4-way image classification set "data" from GitHub (magahisca/dfruitdisease); label vocabulary: anthracnose, cactus virus X, healthy, stem canker.

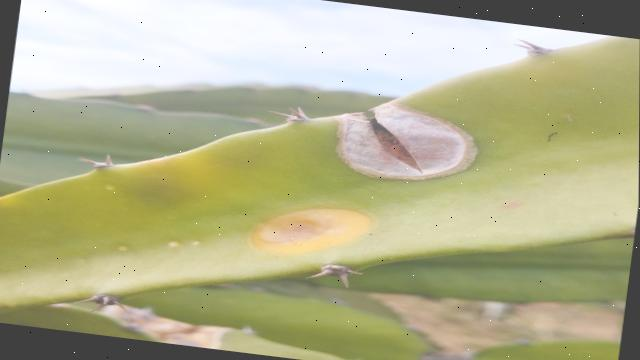
Label: anthracnose

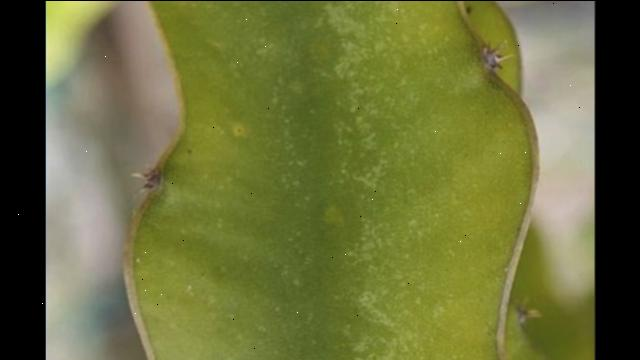
Label: cactus virus X

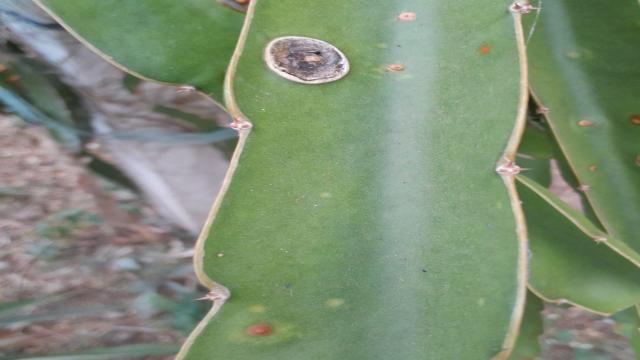
Label: stem canker

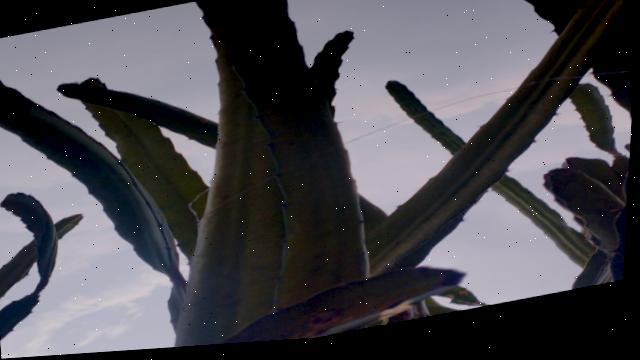
Label: healthy

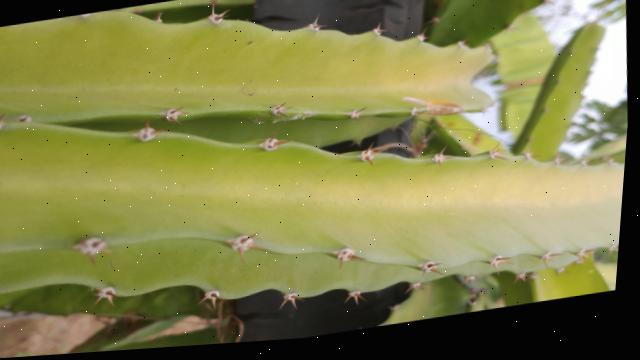
Label: healthy

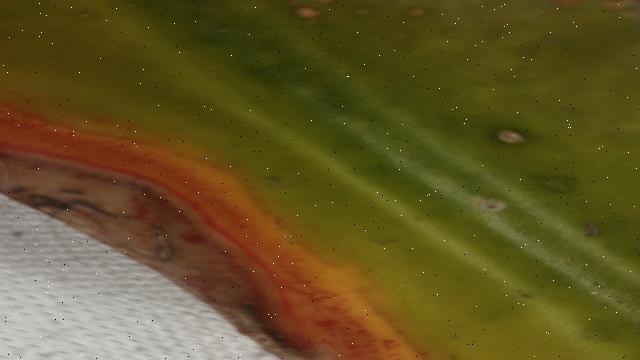
Label: anthracnose
